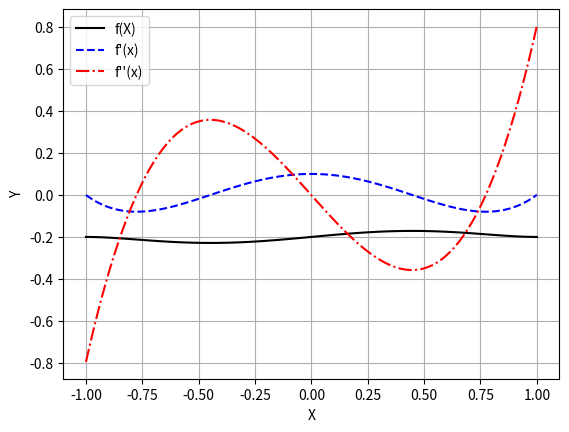

This figure's Python source:
# -*- coding: utf-8 -*-
"""
Created on Thu Apr 14 20:28:30 2022

[redacted]
"""
import numpy as np
import matplotlib.pyplot as plt

f = lambda x: 0.1*x**5 - 0.2*x**3 + 0.1*x - 0.2
h = 0.001
x = np.linspace(-1,1,100)

# forward differences
dff1 = (f(x+h) - f(x))/h
dff2 = (f(x+2*h) - 2*f(x+h) + f(x))/h**2


# backward differences
dbff1 = (f(x) - f(x-h))/h
dbff2 = (f(x) - 2*f(x-h) + f(x-2*h))/h**2


# central difference
dcff1 = (f(x+h) - f(x-h))/(2*h)
dcff2 = (f(x+h) - 2*f(x) + f(x-h))/h**2

plt.plot(x,f(x),'-k', x,dff1,'--b', x,dff2,'-.r')
plt.xlabel('X')
plt.ylabel('Y')
plt.legend(["f(X)", "f'(x)", "f''(x)"])
plt.grid()
plt.show()
